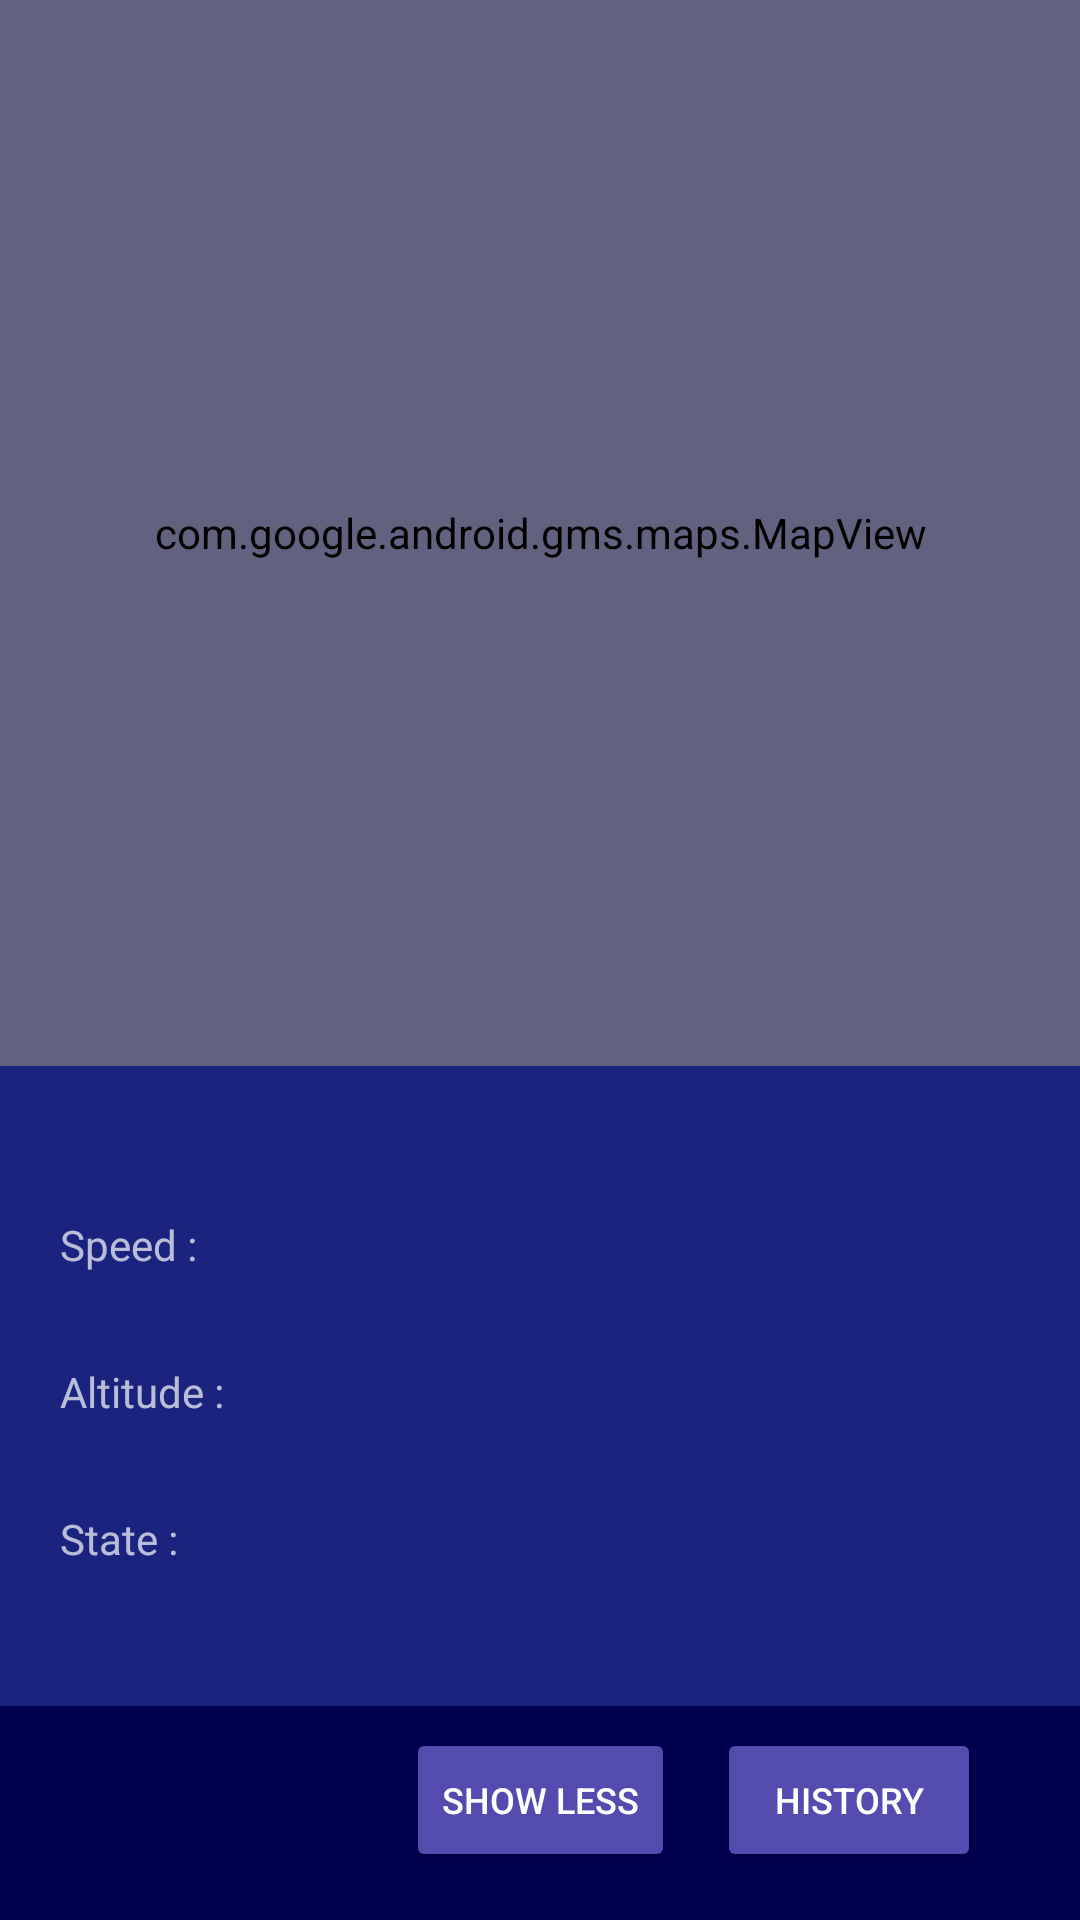

This screen was rendered from an Android layout file. Write that file and the resources it references.
<!-- AndroidManifest.xml: application theme Theme.Design.NoActionBar -->
<!-- res/layout/plane_state_fragment.xml -->
<?xml version="1.0" encoding="utf-8"?>
<LinearLayout xmlns:android="http://schemas.android.com/apk/res/android"
        xmlns:app="http://schemas.android.com/apk/res-auto"
        xmlns:tools="http://schemas.android.com/tools"
        android:layout_width="match_parent"
        android:layout_height="match_parent"
        tools:context=".view.FlightListActivity"
        android:orientation="vertical"
        android:background="#e0e0e0"
        android:weightSum="9">




    <androidx.constraintlayout.widget.ConstraintLayout
        xmlns:android="http://schemas.android.com/apk/res/android"
        xmlns:tools="http://schemas.android.com/tools"
        android:layout_width="match_parent"
        android:layout_height="0dp"
        android:layout_weight="5"
        xmlns:app="http://schemas.android.com/apk/res-auto">

        <com.google.android.gms.maps.MapView
            android:id="@+id/mapView2"
            android:layout_width="match_parent"
            android:layout_height="match_parent"
            app:layout_constraintStart_toStartOf="parent"
            app:layout_constraintEnd_toEndOf="parent"
            app:layout_constraintTop_toTopOf="parent"
            android:backgroundTint="@color/gray"
            android:background="@color/gray"/>
    </androidx.constraintlayout.widget.ConstraintLayout>

    <androidx.constraintlayout.widget.ConstraintLayout
        android:layout_width="match_parent"
        android:layout_height="0dp"
        android:layout_weight="3"
        android:padding="20dp"
        android:background="@color/primary">


        <TextView
            android:id="@+id/speed"
            android:layout_width="wrap_content"
            android:layout_height="wrap_content"
            android:text="@string/speed"
            android:layout_marginTop="30dp"
            app:layout_constraintStart_toStartOf="parent"
            app:layout_constraintTop_toTopOf="parent"/>

        <TextView
            android:id="@+id/speedValue"
            android:layout_width="wrap_content"
            android:layout_height="wrap_content"
            android:layout_marginTop="30dp"
            app:layout_constraintStart_toEndOf="@id/speed"
            app:layout_constraintTop_toTopOf="parent"/>

        <TextView
            android:id="@+id/altitude"
            android:layout_width="wrap_content"
            android:layout_height="wrap_content"
            android:text="@string/altitude"
            android:layout_marginTop="30dp"
            app:layout_constraintTop_toBottomOf="@id/speed"
            app:layout_constraintStart_toStartOf="parent"/>

        <TextView
            android:id="@+id/altitudeValue"
            android:layout_width="wrap_content"
            android:layout_height="wrap_content"
            app:layout_constraintStart_toEndOf="@id/altitude"
            app:layout_constraintTop_toBottomOf="@id/speedValue"
            android:layout_marginTop="30dp"/>

        <TextView
            android:id="@+id/ascending"
            android:layout_width="wrap_content"
            android:layout_height="wrap_content"
            android:text="@string/state"
            app:layout_constraintStart_toStartOf="parent"
            app:layout_constraintTop_toBottomOf="@id/altitude"
            android:layout_marginTop="30dp"
            android:layout_marginBottom="30dp"/>

        <TextView
            android:id="@+id/ascendingValue"
            android:layout_width="wrap_content"
            android:layout_height="wrap_content"
            app:layout_constraintStart_toEndOf="@id/ascending"
            app:layout_constraintTop_toBottomOf="@id/altitudeValue"
            android:layout_marginBottom="30dp"
            android:layout_marginTop="30dp"/>
    </androidx.constraintlayout.widget.ConstraintLayout>

    <androidx.constraintlayout.widget.ConstraintLayout xmlns:android="http://schemas.android.com/apk/res/android"
        xmlns:tools="http://schemas.android.com/tools"
        android:layout_width="match_parent"
        android:layout_height="0dp"
        android:layout_weight="1"
        xmlns:app="http://schemas.android.com/apk/res-auto"
        android:background="@color/primary_dark">


        <ProgressBar
            android:id="@+id/progress_circular_3"
            android:layout_width="wrap_content"
            android:layout_height="wrap_content"
            app:layout_constraintStart_toStartOf="parent"
            app:layout_constraintEnd_toEndOf="parent"
            app:layout_constraintBottom_toTopOf="@id/show_less_button"
            android:layout_marginBottom="16dp"
            android:visibility="invisible"
            />

        <Button
            android:id="@+id/back_to_list_2"
            android:layout_width="wrap_content"
            android:layout_height="wrap_content"
            android:text="@string/back_to_list"
            app:layout_constraintBottom_toBottomOf="parent"
            app:layout_constraintStart_toStartOf="parent"
            android:layout_marginLeft="20dp"
            android:textSize="12sp"
            android:layout_marginTop="10dp"
            android:layout_marginBottom="16dp"
            android:backgroundTint="@color/primary_light"
            android:textColor="@color/white"
            android:visibility="invisible"/>

        <Button
            android:id="@+id/show_less_button"
            android:layout_width="wrap_content"
            android:layout_height="wrap_content"
            android:text="@string/show_less"
            app:layout_constraintBottom_toBottomOf="parent"
            app:layout_constraintStart_toEndOf="@id/back_to_list_2"
            android:textSize="12sp"
            android:layout_marginLeft="14dp"
            android:layout_marginTop="10dp"
            android:backgroundTint="@color/primary_light"
            android:textColor="@color/white"
            android:layout_marginBottom="16dp"/>

        <Button
            android:id="@+id/plane_flight_history_button"
            android:layout_width="wrap_content"
            android:layout_height="wrap_content"
            app:layout_constraintBottom_toBottomOf="parent"
            app:layout_constraintStart_toEndOf="@+id/show_less_button"
            android:text="@string/flight_history"
            android:textSize="12sp"
            android:layout_marginLeft="14dp"
            android:layout_marginRight="20dp"
            android:layout_marginTop="10dp"
            android:backgroundTint="@color/primary_light"
            android:textColor="@color/white"
            android:layout_marginBottom="16dp"/>


    </androidx.constraintlayout.widget.ConstraintLayout>





</LinearLayout>
<!-- resources referenced by this layout -->
<resources>
  <color name="gray">#626280</color>
  <color name="primary">#1a237e</color>
  <color name="primary_dark">#000051</color>
  <color name="primary_light">#534bae</color>
  <color name="white">#FFFFFFFF</color>
  <string name="altitude">Altitude :\u0020</string>
  <string name="back_to_list">Back to list</string>
  <string name="flight_history">History</string>
  <string name="show_less">Show less</string>
  <string name="speed">Speed :\u0020</string>
  <string name="state">State :\u0020</string>
</resources>
